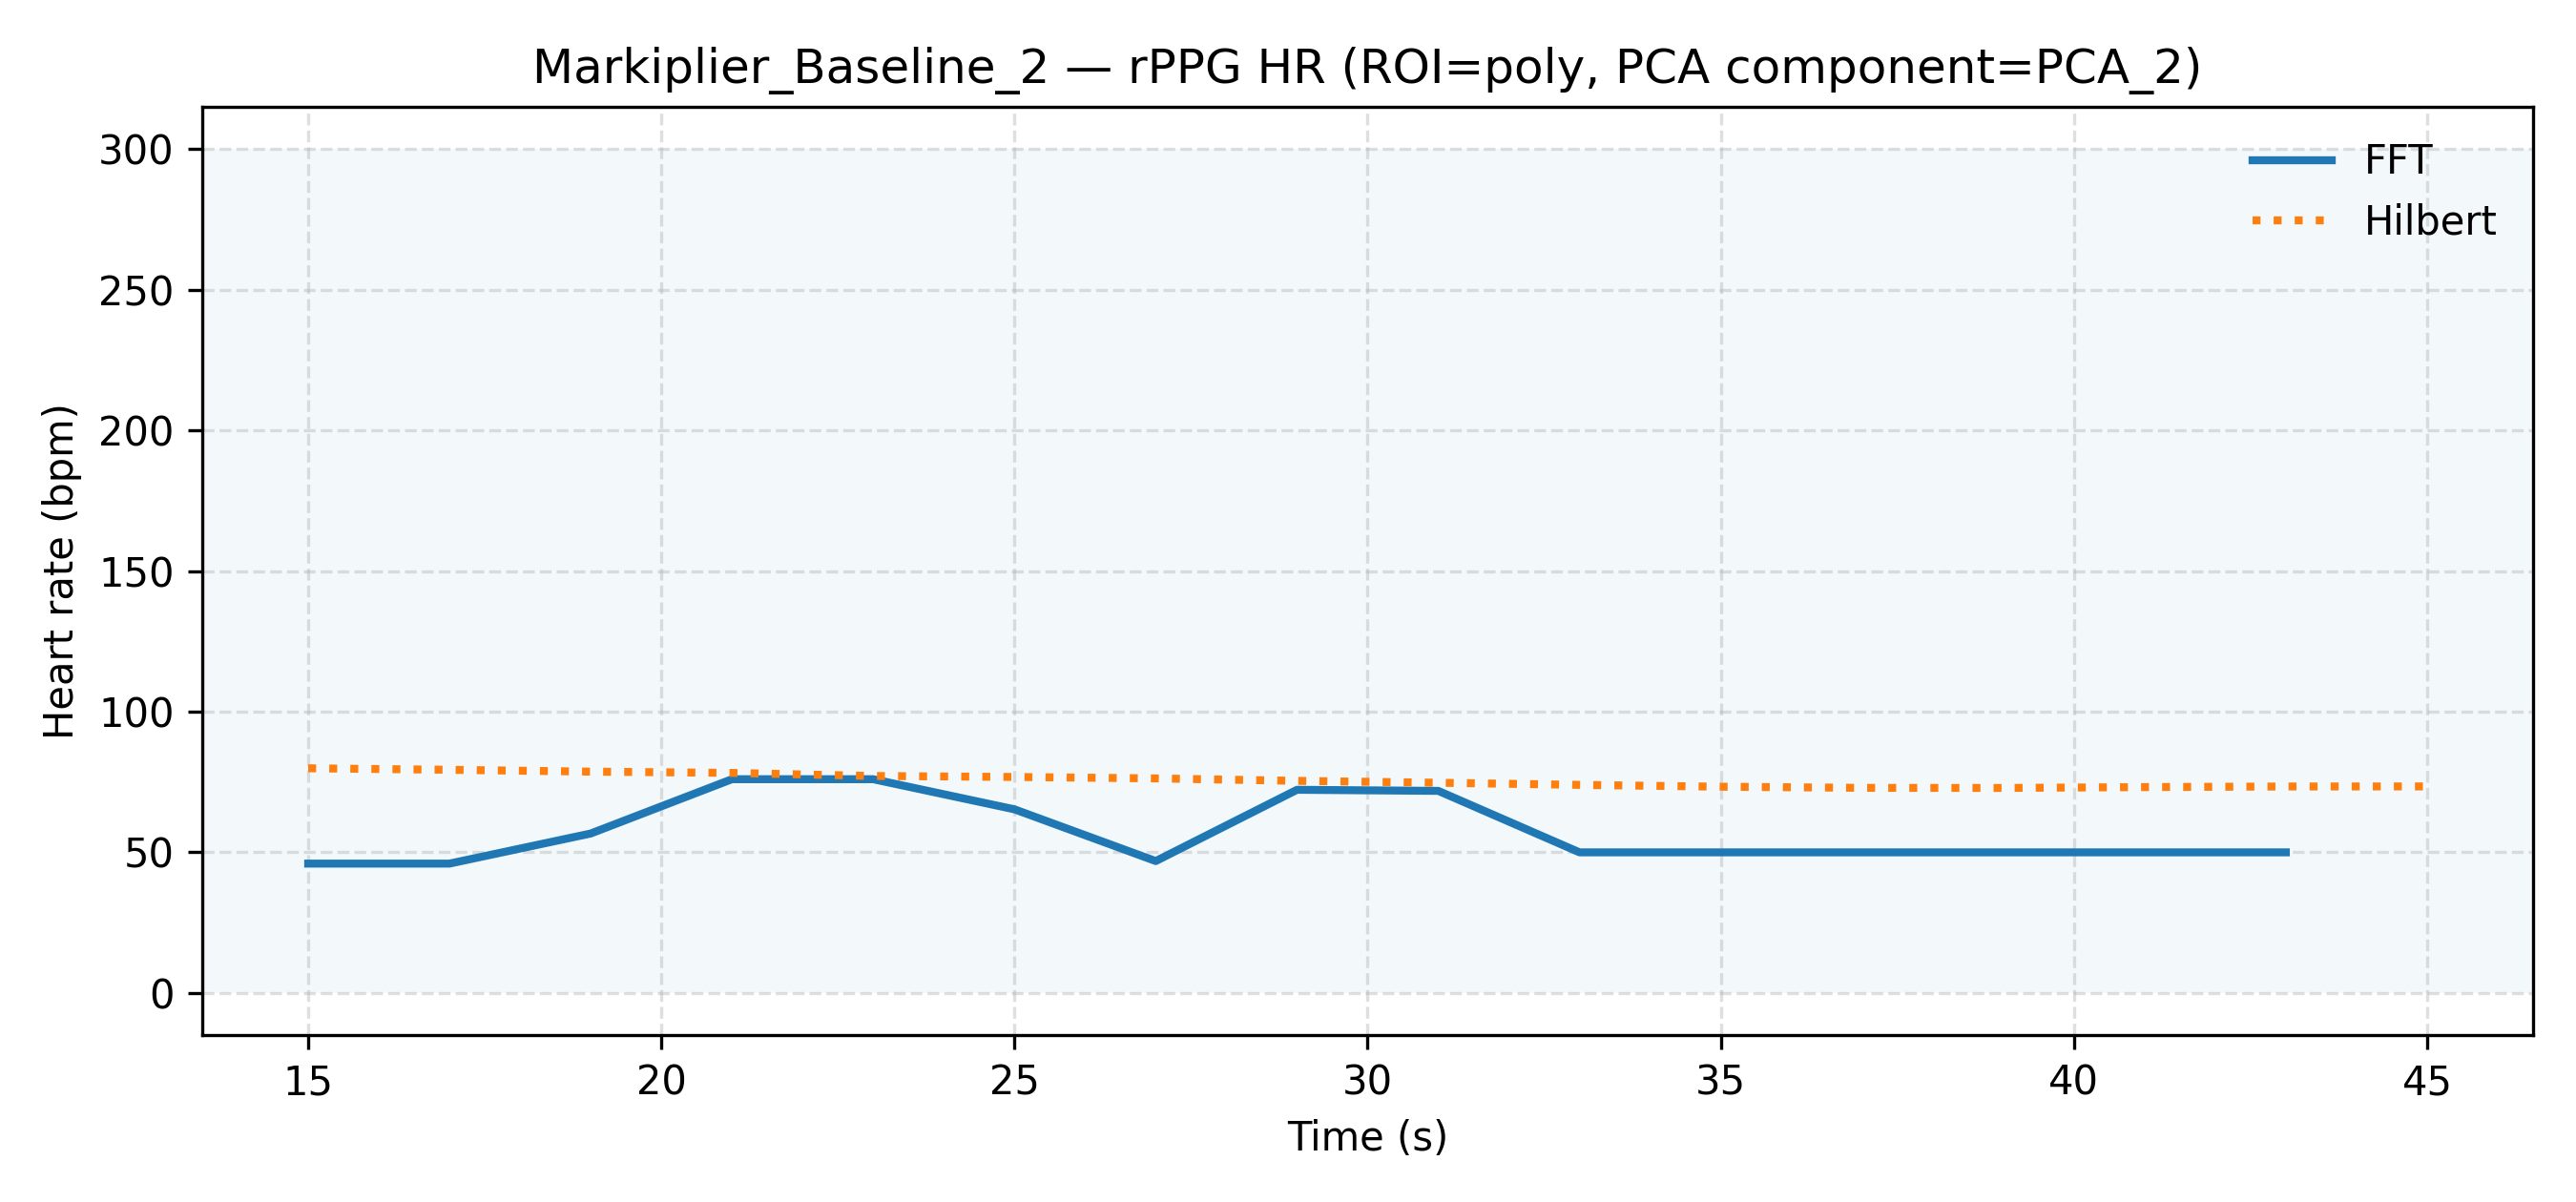

Source data for this figure (header and first rows):
video_id, label, time_s, fft_PCA_2_poly, hilbert_PCA_2_poly
Markiplier_Baseline_2, neutral, 15.0, 46.0, 79.89
Markiplier_Baseline_2, neutral, 17.0, 46.0, 79.35
Markiplier_Baseline_2, neutral, 19.0, 56.7, 78.7
Markiplier_Baseline_2, neutral, 21.0, 76.0, 78.24
Markiplier_Baseline_2, neutral, 23.0, 76.0, 77.15
Markiplier_Baseline_2, neutral, 25.0, 65.29, 76.8
Markiplier_Baseline_2, neutral, 27.0, 46.9, 76.29
Markiplier_Baseline_2, neutral, 29.0, 72.24, 75.42
Markiplier_Baseline_2, neutral, 31.0, 71.85, 74.74
Markiplier_Baseline_2, neutral, 33.0, 50.0, 73.99
Markiplier_Baseline_2, neutral, 35.0, 50.0, 73.33
Markiplier_Baseline_2, neutral, 37.0, 50.0, 72.93
Markiplier_Baseline_2, neutral, 39.0, 50.0, 72.89
Markiplier_Baseline_2, neutral, 41.0, 50.0, 73.19
Markiplier_Baseline_2, neutral, 43.0, 50.0, 73.41
Markiplier_Baseline_2, neutral, 45.0, , 73.43
